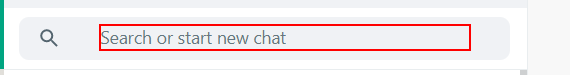
Workflow: Main

Step 1: type "Blitz Arena Participants" into the element

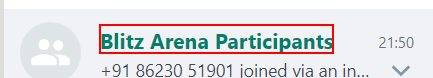
Step 2: click on the element '* Arena Participants'

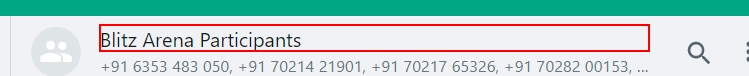
Step 3: click on the element 'Blitz Arena Participants'

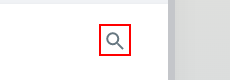
Step 4: click on the element

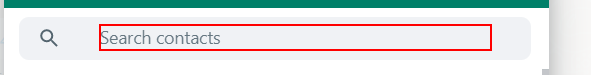
Step 5: type [Phone] into the element

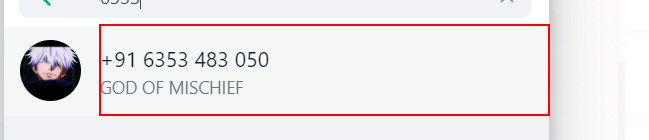
Step 6: find the element